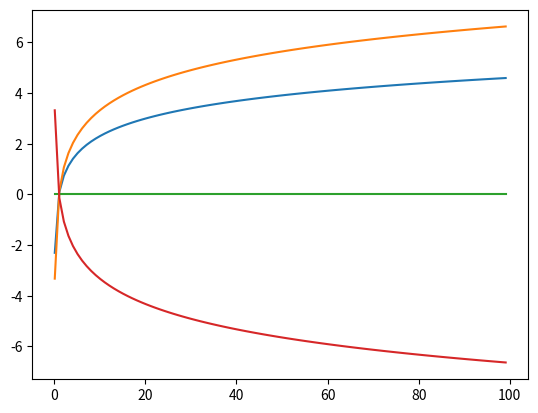

Python code for this plot:
import numpy as np
import matplotlib.pyplot as plt

x = np.arange(0.1,100)
y = np.log(x)
y1 = np.log2(x)
y2 =np.zeros_like(x)#画y=0的轴
y3 = (np.log(x))/(np.log(0.5))#以0.5为底的Log函数

plt.plot(x,y)
plt.plot(x,y1)
plt.plot(x,y2)
plt.plot(x,y3)
plt.show()